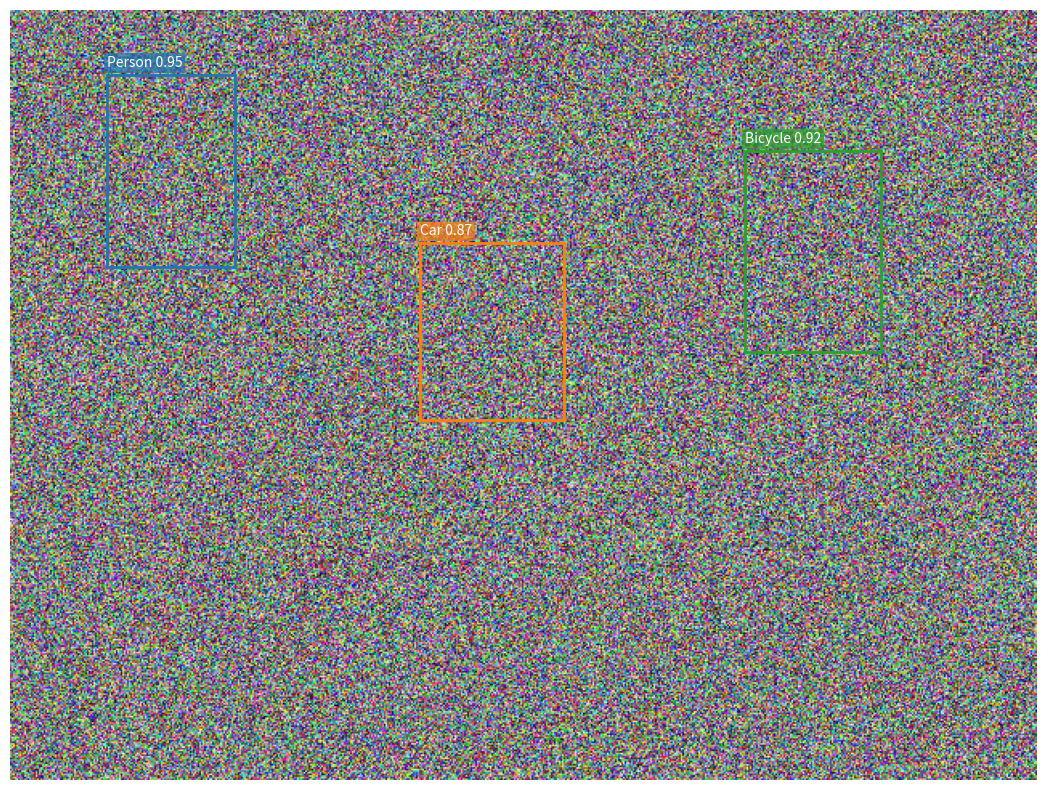
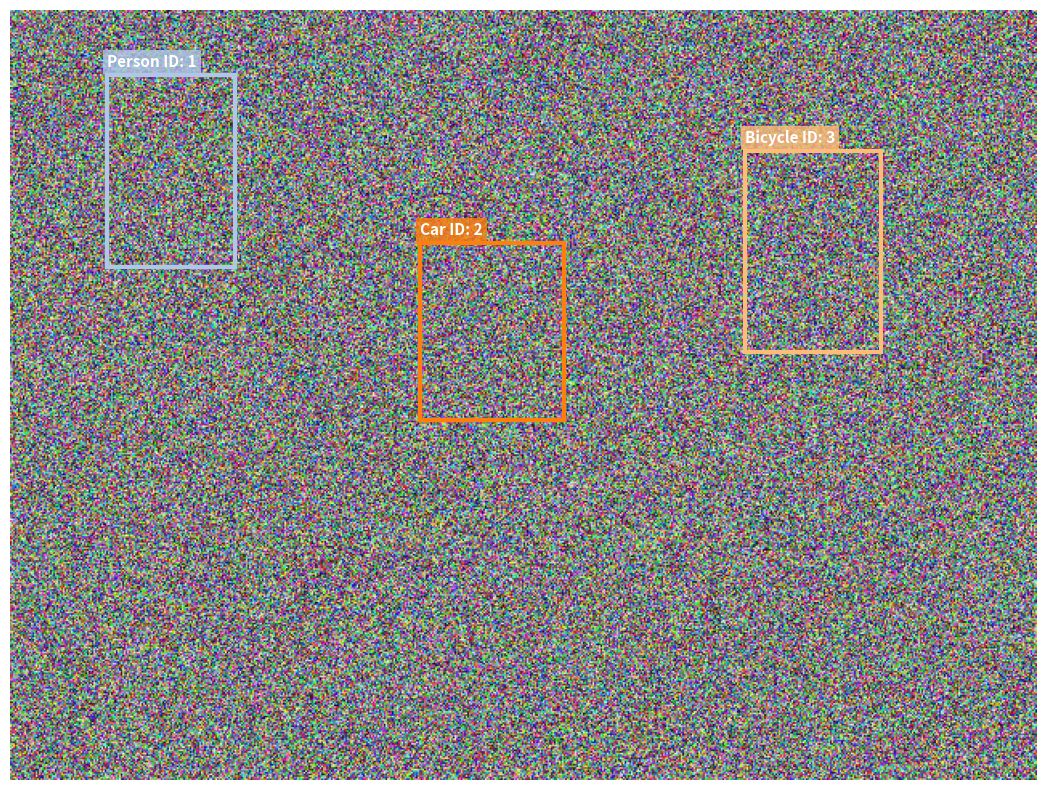
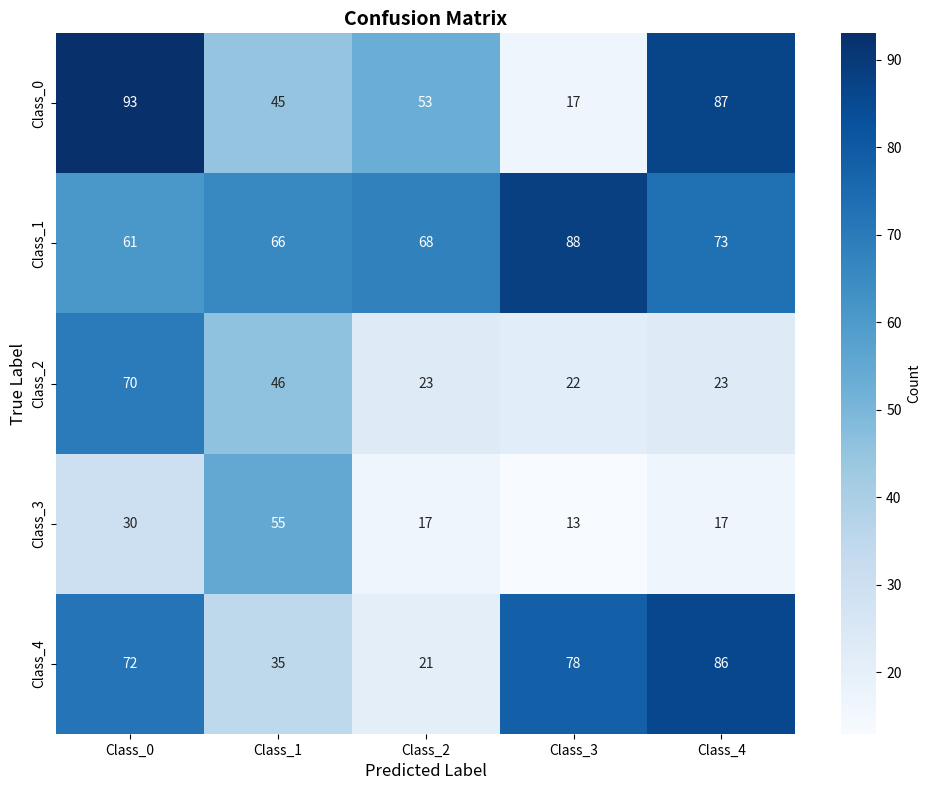
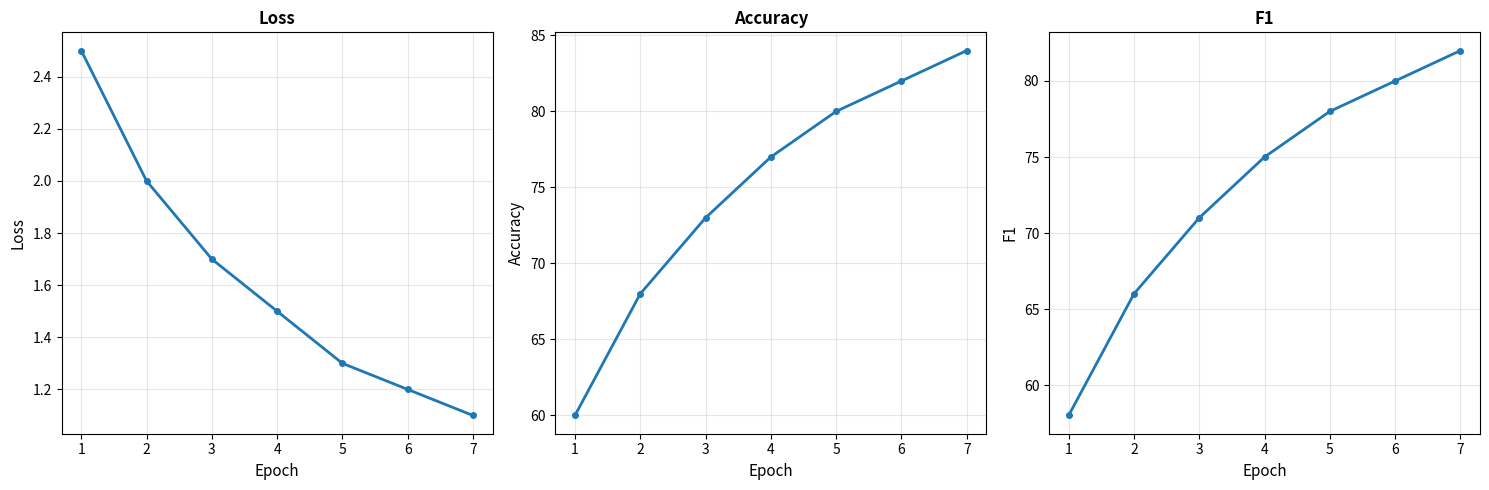

These figures' Python source, in order:
import numpy as np
import matplotlib.pyplot as plt
import matplotlib.patches as patches
from matplotlib.animation import FuncAnimation
import seaborn as sns


def visualize_detections(image, boxes, labels=None, scores=None, class_names=None, figsize=(12, 8)):
    """
    Visualize bounding box detections on an image
    
    Args:
        image: (H, W, 3) RGB image
        boxes: (N, 4) boxes in [x, y, w, h] format
        labels: (N,) class labels
        scores: (N,) confidence scores
        class_names: List of class names
        figsize: Figure size
    """
    fig, ax = plt.subplots(1, figsize=figsize)
    ax.imshow(image)
    
    # Color palette
    colors = plt.cm.get_cmap('tab10')
    
    for i, box in enumerate(boxes):
        x, y, w, h = box
        
        # Convert center format to corner format
        x1 = x - w / 2
        y1 = y - h / 2
        
        # Determine color
        if labels is not None:
            color = colors(labels[i] % 10)
        else:
            color = 'green'
        
        # Draw rectangle
        rect = patches.Rectangle(
            (x1, y1), w, h,
            linewidth=2,
            edgecolor=color,
            facecolor='none'
        )
        ax.add_patch(rect)
        
        # Add label
        label_text = ""
        if labels is not None and class_names is not None:
            label_text = class_names[labels[i]]
        if scores is not None:
            label_text += f" {scores[i]:.2f}"
        
        if label_text:
            ax.text(
                x1, y1 - 5,
                label_text,
                color='white',
                fontsize=10,
                bbox=dict(facecolor=color, alpha=0.7, edgecolor='none', pad=2)
            )
    
    ax.axis('off')
    plt.tight_layout()
    return fig


def visualize_tracking(image, tracks, class_names=None, show_ids=True, show_trajectories=False, figsize=(12, 8)):
    """
    Visualize tracked objects with IDs
    
    Args:
        image: (H, W, 3) RGB image
        tracks: List of track dicts with 'bbox', 'track_id', 'class_id'
        class_names: List of class names
        show_ids: Whether to show track IDs
        show_trajectories: Whether to show past trajectories
        figsize: Figure size
    """
    fig, ax = plt.subplots(1, figsize=figsize)
    ax.imshow(image)
    
    # Color palette (consistent colors per track ID)
    colors = plt.cm.get_cmap('tab20')
    
    for track in tracks:
        bbox = track['bbox']
        track_id = track['track_id']
        x, y, w, h = bbox
        
        # Convert to corner format
        x1 = x - w / 2
        y1 = y - h / 2
        
        # Color based on track ID
        color = colors(track_id % 20)
        
        # Draw rectangle
        rect = patches.Rectangle(
            (x1, y1), w, h,
            linewidth=3,
            edgecolor=color,
            facecolor='none'
        )
        ax.add_patch(rect)
        
        # Add label
        label_text = f"ID: {track_id}"
        if 'class_id' in track and class_names is not None:
            label_text = f"{class_names[track['class_id']]} {label_text}"
        
        if show_ids:
            ax.text(
                x1, y1 - 5,
                label_text,
                color='white',
                fontsize=11,
                fontweight='bold',
                bbox=dict(facecolor=color, alpha=0.8, edgecolor='none', pad=3)
            )
        
        # Draw trajectory
        if show_trajectories and 'history' in track:
            history = track['history']
            if len(history) > 1:
                centers = np.array([[h[0], h[1]] for h in history])
                ax.plot(centers[:, 0], centers[:, 1], color=color, linewidth=2, alpha=0.6)
    
    ax.axis('off')
    plt.tight_layout()
    return fig


def plot_confusion_matrix(confusion_matrix, class_names, normalize=False, figsize=(10, 8)):
    """
    Plot confusion matrix
    
    Args:
        confusion_matrix: (N, N) confusion matrix
        class_names: List of class names
        normalize: Whether to normalize
        figsize: Figure size
    """
    if normalize:
        confusion_matrix = confusion_matrix.astype('float') / (
            confusion_matrix.sum(axis=1)[:, np.newaxis] + 1e-7
        )
    
    fig, ax = plt.subplots(figsize=figsize)
    
    sns.heatmap(
        confusion_matrix,
        annot=True,
        fmt='.2f' if normalize else 'd',
        cmap='Blues',
        xticklabels=class_names,
        yticklabels=class_names,
        ax=ax,
        cbar_kws={'label': 'Proportion' if normalize else 'Count'}
    )
    
    ax.set_xlabel('Predicted Label', fontsize=12)
    ax.set_ylabel('True Label', fontsize=12)
    ax.set_title('Confusion Matrix', fontsize=14, fontweight='bold')
    
    plt.tight_layout()
    return fig


def plot_metrics(metrics_history, metric_names=None, figsize=(15, 5)):
    """
    Plot training metrics over time
    
    Args:
        metrics_history: Dict mapping metric names to lists of values
        metric_names: List of metric names to plot (default: all)
        figsize: Figure size
    """
    if metric_names is None:
        metric_names = list(metrics_history.keys())
    
    num_metrics = len(metric_names)
    fig, axes = plt.subplots(1, num_metrics, figsize=figsize)
    
    if num_metrics == 1:
        axes = [axes]
    
    for ax, metric_name in zip(axes, metric_names):
        values = metrics_history[metric_name]
        epochs = range(1, len(values) + 1)
        
        ax.plot(epochs, values, marker='o', linewidth=2, markersize=4)
        ax.set_xlabel('Epoch', fontsize=11)
        ax.set_ylabel(metric_name, fontsize=11)
        ax.set_title(metric_name, fontsize=12, fontweight='bold')
        ax.grid(True, alpha=0.3)
    
    plt.tight_layout()
    return fig


def plot_mot_metrics_comparison(metrics_dict, figsize=(14, 6)):
    """
    Compare MOT metrics across different methods
    
    Args:
        metrics_dict: Dict mapping method names to metric dicts
        figsize: Figure size
    """
    methods = list(metrics_dict.keys())
    metric_names = ['MOTA', 'MOTP', 'IDF1', 'Precision', 'Recall']
    
    # Prepare data
    data = {metric: [] for metric in metric_names}
    for method in methods:
        for metric in metric_names:
            data[metric].append(metrics_dict[method].get(metric, 0))
    
    # Create plot
    fig, axes = plt.subplots(1, 2, figsize=figsize)
    
    # Bar chart
    x = np.arange(len(methods))
    width = 0.15
    
    for i, metric in enumerate(metric_names):
        axes[0].bar(x + i * width, data[metric], width, label=metric)
    
    axes[0].set_xlabel('Method', fontsize=12)
    axes[0].set_ylabel('Score (%)', fontsize=12)
    axes[0].set_title('MOT Metrics Comparison', fontsize=14, fontweight='bold')
    axes[0].set_xticks(x + width * 2)
    axes[0].set_xticklabels(methods, rotation=45, ha='right')
    axes[0].legend()
    axes[0].grid(True, axis='y', alpha=0.3)
    
    # Radar chart
    angles = np.linspace(0, 2 * np.pi, len(metric_names), endpoint=False).tolist()
    angles += angles[:1]
    
    ax = plt.subplot(122, projection='polar')
    
    for method in methods:
        values = [metrics_dict[method].get(m, 0) for m in metric_names]
        values += values[:1]
        ax.plot(angles, values, 'o-', linewidth=2, label=method)
        ax.fill(angles, values, alpha=0.15)
    
    ax.set_xticks(angles[:-1])
    ax.set_xticklabels(metric_names)
    ax.set_ylim(0, 100)
    ax.set_title('Metric Comparison (Radar)', fontsize=14, fontweight='bold', pad=20)
    ax.legend(loc='upper right', bbox_to_anchor=(1.3, 1.1))
    ax.grid(True)
    
    plt.tight_layout()
    return fig


def save_tracking_video(frames, tracks_per_frame, output_path, fps=30, class_names=None):
    """
    Save tracking visualization as video
    
    Args:
        frames: List of (H, W, 3) images
        tracks_per_frame: List of track lists (one per frame)
        output_path: Path to save video
        fps: Frames per second
        class_names: List of class names
    """
    fig, ax = plt.subplots(figsize=(12, 8))
    
    def update(frame_idx):
        ax.clear()
        ax.imshow(frames[frame_idx])
        
        tracks = tracks_per_frame[frame_idx]
        colors = plt.cm.get_cmap('tab20')
        
        for track in tracks:
            bbox = track['bbox']
            track_id = track['track_id']
            x, y, w, h = bbox
            
            x1 = x - w / 2
            y1 = y - h / 2
            
            color = colors(track_id % 20)
            
            rect = patches.Rectangle(
                (x1, y1), w, h,
                linewidth=3,
                edgecolor=color,
                facecolor='none'
            )
            ax.add_patch(rect)
            
            label_text = f"ID: {track_id}"
            if 'class_id' in track and class_names is not None:
                label_text = f"{class_names[track['class_id']]} {label_text}"
            
            ax.text(
                x1, y1 - 5,
                label_text,
                color='white',
                fontsize=11,
                fontweight='bold',
                bbox=dict(facecolor=color, alpha=0.8, edgecolor='none', pad=3)
            )
        
        ax.axis('off')
        ax.set_title(f"Frame {frame_idx + 1}/{len(frames)}", fontsize=14, fontweight='bold')
    
    anim = FuncAnimation(fig, update, frames=len(frames), interval=1000//fps)
    anim.save(output_path, writer='pillow', fps=fps)
    plt.close()
    
    print(f"Video saved to {output_path}")


if __name__ == "__main__":
    print("Testing Visualization Functions:\n")
    
    # Create dummy image
    np.random.seed(42)
    image = np.random.randint(0, 255, (480, 640, 3), dtype=np.uint8)
    
    # Test detection visualization
    print("1. Testing detection visualization...")
    boxes = np.array([
        [100, 100, 80, 120],
        [300, 200, 90, 110],
        [500, 150, 85, 125]
    ])
    labels = np.array([0, 1, 2])
    scores = np.array([0.95, 0.87, 0.92])
    class_names = ['Person', 'Car', 'Bicycle']
    
    fig = visualize_detections(image, boxes, labels, scores, class_names)
    plt.savefig('test_detection.png', dpi=100, bbox_inches='tight')
    plt.close()
    print("   Saved to test_detection.png")
    
    # Test tracking visualization
    print("\n2. Testing tracking visualization...")
    tracks = [
        {'bbox': [100, 100, 80, 120], 'track_id': 1, 'class_id': 0},
        {'bbox': [300, 200, 90, 110], 'track_id': 2, 'class_id': 1},
        {'bbox': [500, 150, 85, 125], 'track_id': 3, 'class_id': 2}
    ]
    
    fig = visualize_tracking(image, tracks, class_names, show_ids=True)
    plt.savefig('test_tracking.png', dpi=100, bbox_inches='tight')
    plt.close()
    print("   Saved to test_tracking.png")
    
    # Test confusion matrix
    print("\n3. Testing confusion matrix...")
    conf_matrix = np.random.randint(0, 100, (5, 5))
    fig = plot_confusion_matrix(conf_matrix, [f"Class_{i}" for i in range(5)])
    plt.savefig('test_confusion_matrix.png', dpi=100, bbox_inches='tight')
    plt.close()
    print("   Saved to test_confusion_matrix.png")
    
    # Test metrics plot
    print("\n4. Testing metrics plot...")
    metrics_history = {
        'Loss': [2.5, 2.0, 1.7, 1.5, 1.3, 1.2, 1.1],
        'Accuracy': [60, 68, 73, 77, 80, 82, 84],
        'F1': [58, 66, 71, 75, 78, 80, 82]
    }
    fig = plot_metrics(metrics_history)
    plt.savefig('test_metrics.png', dpi=100, bbox_inches='tight')
    plt.close()
    print("   Saved to test_metrics.png")
    
    print("\n✓ All visualization tests completed!")
